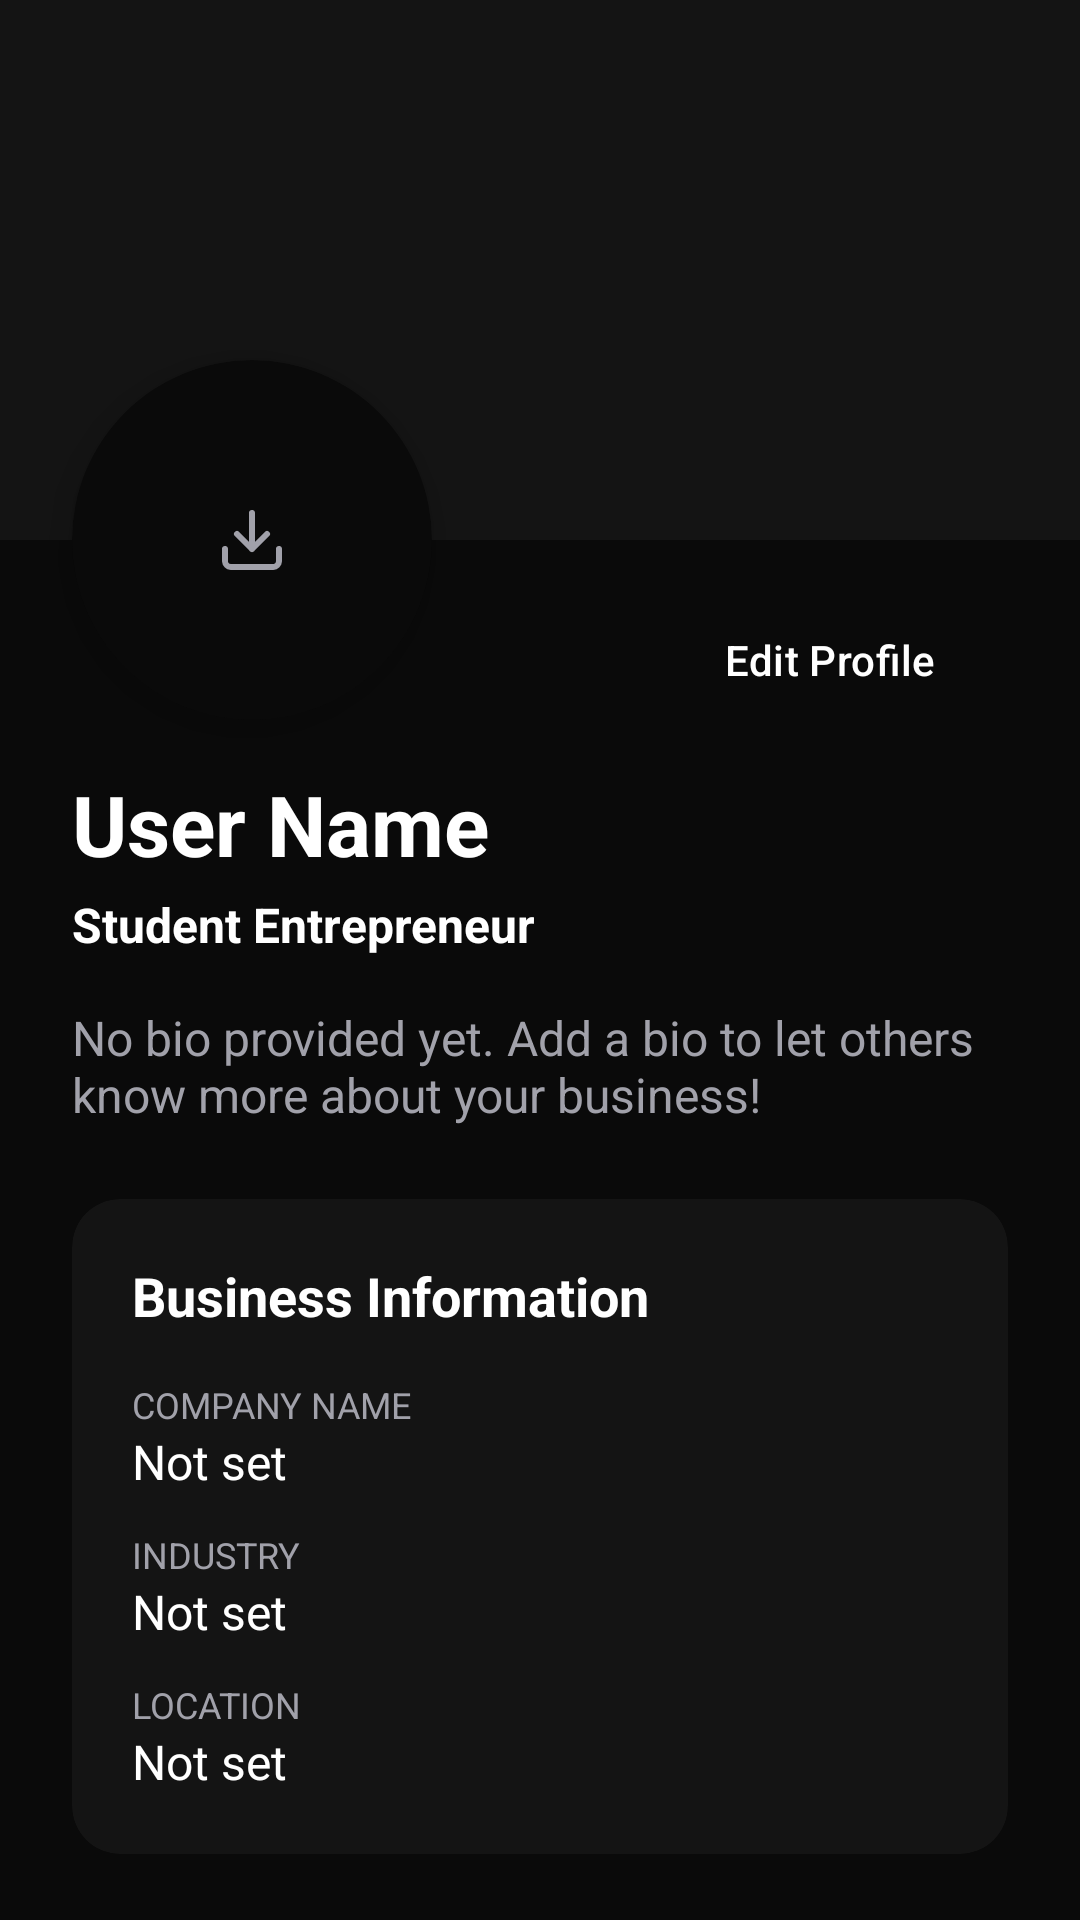

Layout XML and referenced resources for this Android screen:
<!-- AndroidManifest.xml: application theme Theme.Unitra -->
<!-- res/layout/activity_profile.xml -->
<?xml version="1.0" encoding="utf-8"?>
<androidx.core.widget.NestedScrollView xmlns:android="http://schemas.android.com/apk/res/android"
    xmlns:app="http://schemas.android.com/apk/res-auto"
    xmlns:tools="http://schemas.android.com/tools"
    android:layout_width="match_parent"
    android:layout_height="match_parent"
    android:background="@color/primary_bg"
    android:fillViewport="true"
    tools:context=".features.profile.ProfileActivity">

    <androidx.constraintlayout.widget.ConstraintLayout
        android:layout_width="match_parent"
        android:layout_height="wrap_content"
        android:paddingBottom="40dp">

        
        <View
            android:id="@+id/coverPhoto"
            android:layout_width="match_parent"
            android:layout_height="180dp"
            android:background="@color/secondary_bg"
            app:layout_constraintTop_toTopOf="parent" />

        
        <androidx.cardview.widget.CardView
            android:id="@+id/avatarCard"
            android:layout_width="120dp"
            android:layout_height="120dp"
            android:layout_marginStart="24dp"
            android:layout_marginTop="120dp"
            app:cardCornerRadius="60dp"
            app:cardBackgroundColor="@color/primary_bg"
            app:strokeColor="@color/surface_border"
            app:strokeWidth="4dp"
            app:cardElevation="8dp"
            app:layout_constraintStart_toStartOf="parent"
            app:layout_constraintTop_toTopOf="parent">
            
            <ImageView
                android:id="@+id/ivAvatar"
                android:layout_width="match_parent"
                android:layout_height="match_parent"
                android:src="@drawable/ic_download"
                android:scaleType="centerInside"
                app:tint="@color/text_secondary" />
        </androidx.cardview.widget.CardView>

        
        <Button
            android:id="@+id/btnEditProfile"
            style="@style/Button.Outline"
            android:layout_width="wrap_content"
            android:layout_height="wrap_content"
            android:layout_marginEnd="24dp"
            android:layout_marginTop="16dp"
            android:text="Edit Profile"
            app:layout_constraintEnd_toEndOf="parent"
            app:layout_constraintTop_toBottomOf="@id/coverPhoto" />

        
        <TextView
            android:id="@+id/tvName"
            android:layout_width="0dp"
            android:layout_height="wrap_content"
            android:layout_marginStart="24dp"
            android:layout_marginTop="16dp"
            android:layout_marginEnd="24dp"
            android:text="User Name"
            android:textColor="@color/text_primary"
            android:textSize="28sp"
            android:textStyle="bold"
            app:layout_constraintStart_toStartOf="parent"
            app:layout_constraintEnd_toEndOf="parent"
            app:layout_constraintTop_toBottomOf="@id/avatarCard" />

        <TextView
            android:id="@+id/tvTagline"
            android:layout_width="0dp"
            android:layout_height="wrap_content"
            android:layout_marginTop="4dp"
            android:text="Student Entrepreneur"
            android:textColor="@color/accent_primary"
            android:textSize="16sp"
            android:textStyle="bold"
            app:layout_constraintStart_toStartOf="@id/tvName"
            app:layout_constraintEnd_toEndOf="@id/tvName"
            app:layout_constraintTop_toBottomOf="@id/tvName" />

        
        <TextView
            android:id="@+id/tvBio"
            android:layout_width="0dp"
            android:layout_height="wrap_content"
            android:layout_marginTop="16dp"
            android:text="No bio provided yet. Add a bio to let others know more about your business!"
            android:textColor="@color/text_secondary"
            android:textSize="16sp"
            app:layout_constraintStart_toStartOf="@id/tvName"
            app:layout_constraintEnd_toEndOf="@id/tvName"
            app:layout_constraintTop_toBottomOf="@id/tvTagline" />

        
        <androidx.cardview.widget.CardView
            android:id="@+id/businessInfoCard"
            android:layout_width="match_parent"
            android:layout_height="wrap_content"
            android:layout_marginHorizontal="24dp"
            android:layout_marginTop="24dp"
            app:cardBackgroundColor="@color/secondary_bg"
            app:cardCornerRadius="16dp"
            app:cardElevation="0dp"
            app:strokeColor="@color/surface_border"
            app:strokeWidth="1dp"
            app:layout_constraintTop_toBottomOf="@id/tvBio">

            <LinearLayout
                android:layout_width="match_parent"
                android:layout_height="wrap_content"
                android:orientation="vertical"
                android:padding="20dp">

                <TextView
                    android:layout_width="wrap_content"
                    android:layout_height="wrap_content"
                    android:text="Business Information"
                    android:textColor="@color/text_primary"
                    android:textSize="18sp"
                    android:textStyle="bold"
                    android:layout_marginBottom="16dp"/>

                
                <TextView
                    android:layout_width="wrap_content"
                    android:layout_height="wrap_content"
                    android:text="Company Name"
                    android:textColor="@color/text_secondary"
                    android:textSize="12sp"
                    android:textAllCaps="true" />
                <TextView
                    android:id="@+id/tvCompany"
                    android:layout_width="match_parent"
                    android:layout_height="wrap_content"
                    android:text="Not set"
                    android:textColor="@color/text_primary"
                    android:textSize="16sp"
                    android:layout_marginBottom="12dp" />

                
                <TextView
                    android:layout_width="wrap_content"
                    android:layout_height="wrap_content"
                    android:text="Industry"
                    android:textColor="@color/text_secondary"
                    android:textSize="12sp"
                    android:textAllCaps="true" />
                <TextView
                    android:id="@+id/tvIndustry"
                    android:layout_width="match_parent"
                    android:layout_height="wrap_content"
                    android:text="Not set"
                    android:textColor="@color/text_primary"
                    android:textSize="16sp"
                    android:layout_marginBottom="12dp" />
                    
                
                <TextView
                    android:layout_width="wrap_content"
                    android:layout_height="wrap_content"
                    android:text="Location"
                    android:textColor="@color/text_secondary"
                    android:textSize="12sp"
                    android:textAllCaps="true" />
                <TextView
                    android:id="@+id/tvLocation"
                    android:layout_width="match_parent"
                    android:layout_height="wrap_content"
                    android:text="Not set"
                    android:textColor="@color/text_primary"
                    android:textSize="16sp" />

            </LinearLayout>
        </androidx.cardview.widget.CardView>

        <ProgressBar
            android:id="@+id/progressBar"
            android:layout_width="wrap_content"
            android:layout_height="wrap_content"
            android:visibility="gone"
            app:layout_constraintTop_toTopOf="parent"
            app:layout_constraintBottom_toBottomOf="parent"
            app:layout_constraintStart_toStartOf="parent"
            app:layout_constraintEnd_toEndOf="parent" />

    </androidx.constraintlayout.widget.ConstraintLayout>
</androidx.core.widget.NestedScrollView>
<!-- resources referenced by this layout -->
<resources>
  <color name="accent_primary">#ffffff</color>
  <color name="primary_bg">#0a0a0a</color>
  <color name="secondary_bg">#141414</color>
  <color name="surface_border">#14FFFFFF</color>
  <color name="text_primary">#ffffff</color>
  <color name="text_secondary">#a1a1aa</color>
  <!-- drawable ic_download (drawable) -->
  <vector xmlns:android="http://schemas.android.com/apk/res/android"
      android:width="24dp"
      android:height="24dp"
      android:viewportWidth="24"
      android:viewportHeight="24">
    <path
        android:strokeColor="@android:color/black"
        android:strokeWidth="2"
        android:strokeLineCap="round"
        android:strokeLineJoin="round"
        android:pathData="M21,15v4a2,2 0,0 1,-2 2H5a2,2 0,0 1,-2 -2v-4M7,10l5,5 5,-5M12,15V3"/>
  </vector>
  <style name="Button.Outline" parent="Widget.Material3.Button.OutlinedButton">
          <item name="strokeColor">@color/border_color</item>
          <item name="android:textColor">@color/primary_black</item>
          <item name="shapeAppearanceOverlay">@style/ShapeAppearance.Unitra.PillComponent</item>
      </style>
  <style name="Theme.Unitra" parent="Base.Theme.Unitra" />
  <color name="border_color">#14FFFFFF</color>
  <color name="primary_black">#ffffff</color>
  <style name="ShapeAppearance.Unitra.PillComponent" parent="ShapeAppearance.Material3.MediumComponent">
          <item name="cornerSize">20dp</item>
      </style>
  <style name="Base.Theme.Unitra" parent="Theme.Material3.DayNight.NoActionBar">
          <item name="colorPrimary">@color/primary_black</item>
          <item name="colorSecondary">@color/accent_brown</item>
          <item name="android:windowBackground">@color/white</item>
          <item name="android:statusBarColor">@color/white</item>
          <item name="android:windowLightStatusBar" tools:targetApi="m">true</item>
      </style>
  <color name="accent_brown">#a1a1aa</color>
  <color name="white">#FFFFFFFF</color>
</resources>
